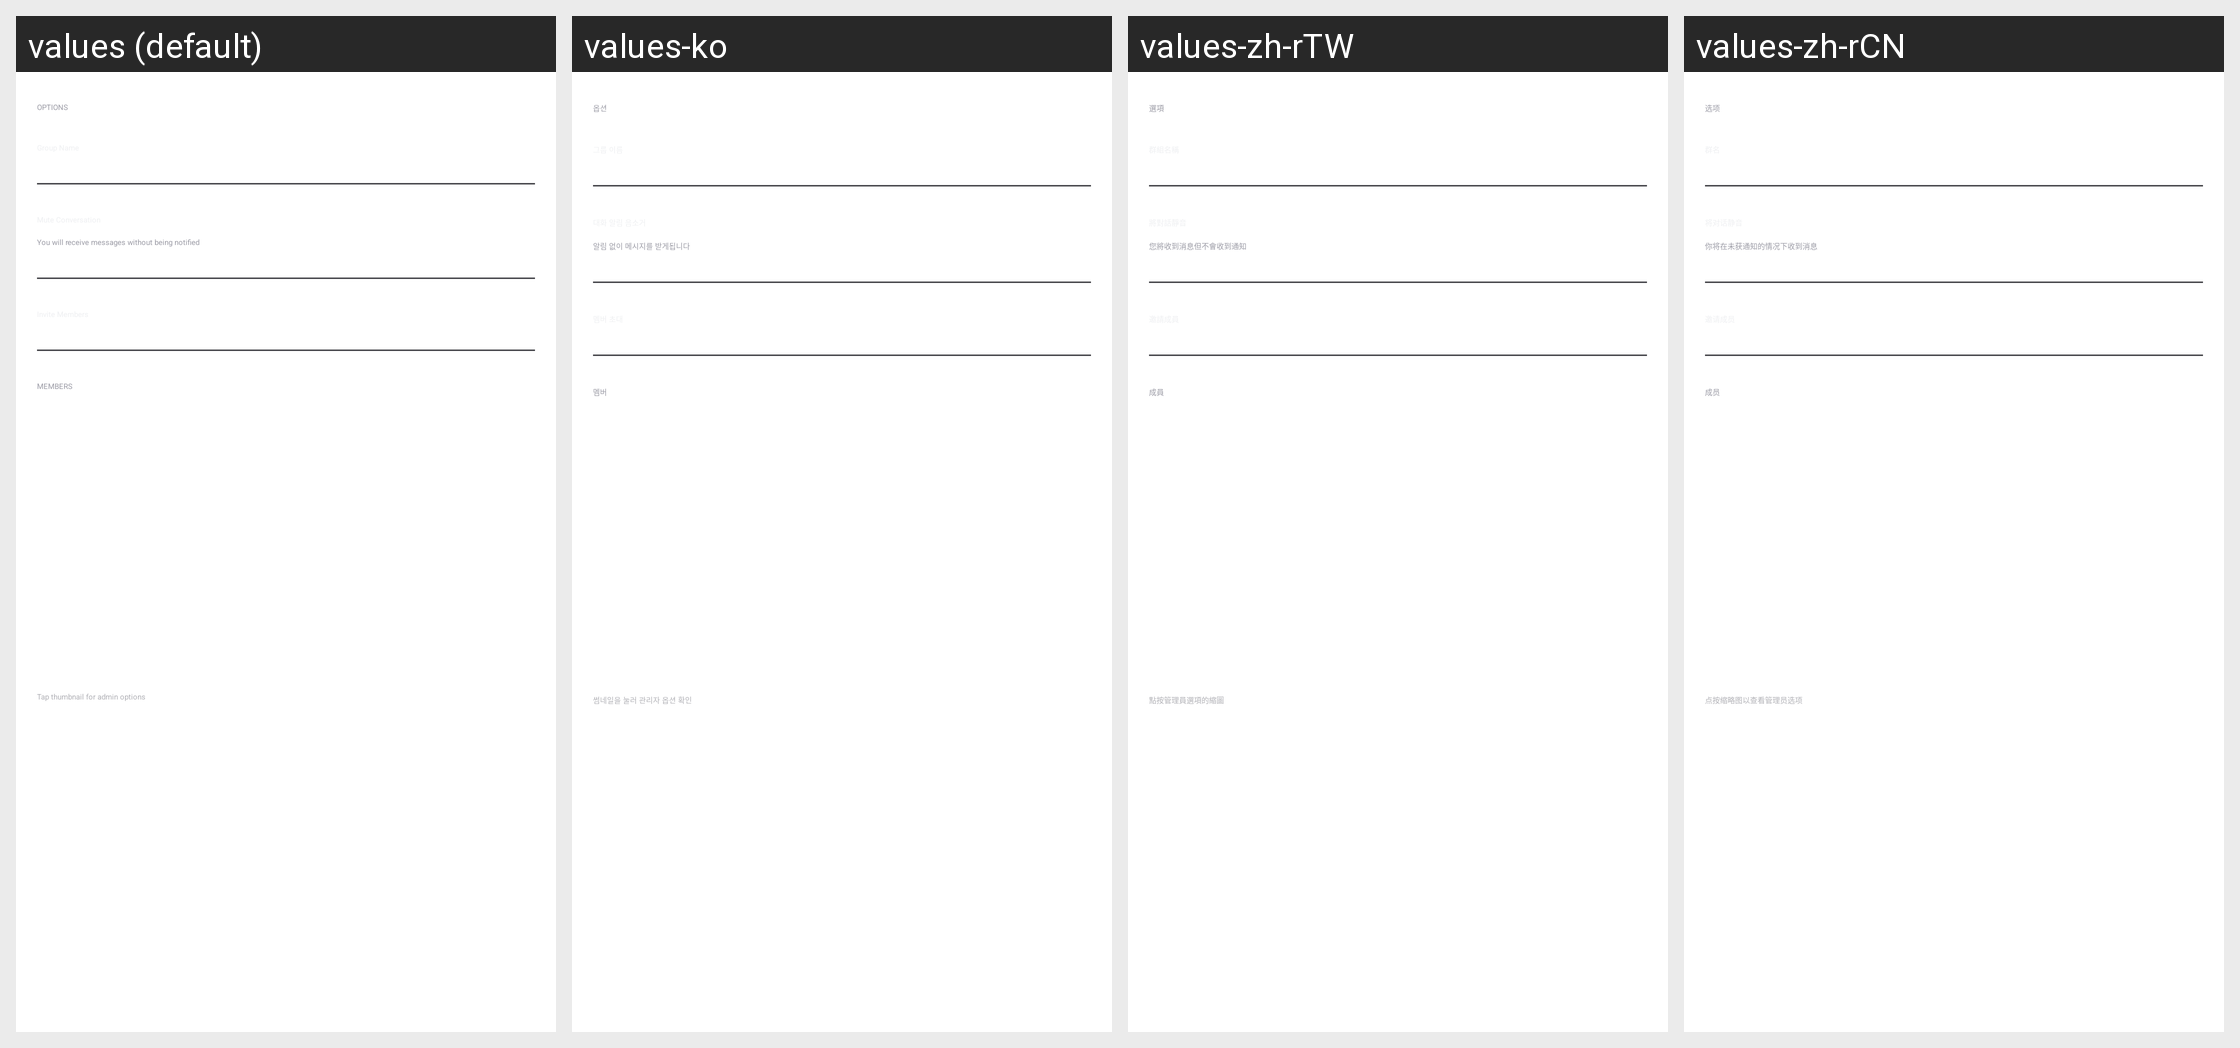

Here is an Android app screen in its default locale and in the app's own translations. Write out the translated-string differences for the strings that appear on this screen.
Android screen res/layout/view_chat_details_group_title_item.xml rendered under 4 locales, left to right: values (default), values-ko, values-zh-rTW, values-zh-rCN. Device: Nexus 5 (rendered at 1080×1920; each locale shown at half size, 540×960, under a caption strip naming it); theme Theme.AppTheme.
Other locales in the repository, not shown: values-ar, values-bg, values-bn, values-bn-rIN, values-de, values-es, values-fil, values-fr, values-hi, values-hi-rIN, values-in, values-it, values-ja, values-ms, values-ms-rMY, values-pt, values-ru, values-ru-rRU, values-sw, values-te, values-te-rIN, values-vi.
Strings drawn on this screen, with the default value and each locale's value (text and hints the layout hard-codes, and strings that could not be matched under every locale, appear in the picture but are not listed):

chat_group_details_options
  values: OPTIONS
  values-ko: 옵션
  values-zh-rTW: 選項
  values-zh-rCN: 选项

chat_group_details_mute_conversation_description
  values: You will receive messages without being notified
  values-ko: 알림 없이 메시지를 받게됩니다
  values-zh-rTW: 您將收到消息但不會收到通知
  values-zh-rCN: 你将在未获通知的情况下收到消息

chat_group_details_members
  values: MEMBERS
  values-ko: 멤버
  values-zh-rTW: 成員
  values-zh-rCN: 成员

chat_group_details_members_description
  values: Tap thumbnail for admin options
  values-ko: 썸네일을 눌러 관리자 옵션 확인
  values-zh-rTW: 點按管理員選項的縮圖
  values-zh-rCN: 点按缩略图以查看管理员选项
